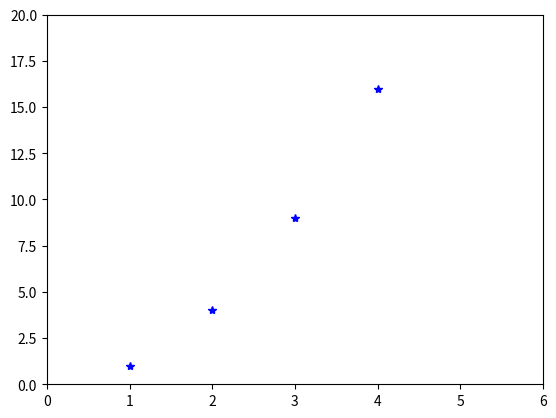

Here is the Python script that generated this plot:
import matplotlib.pyplot as plt

plt.plot([1, 2, 3, 4], [1, 4, 9, 16], 'b*')
plt.axis([0, 6, 0, 20])
plt.show()
plt.close()
